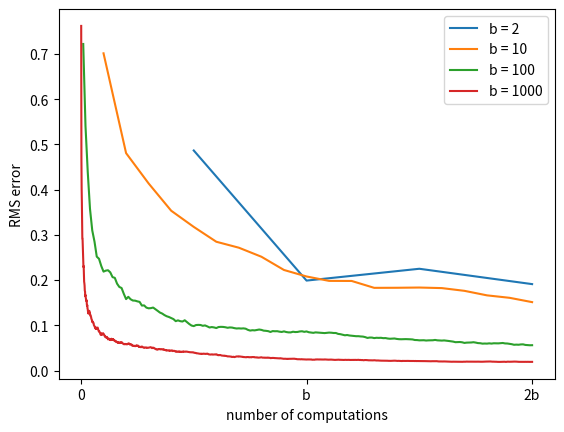

This figure's Python source: (Note: this script raises an exception after producing the figure.)
#######################################################################
# Copyright (C)                                                       #
# 2018 Shangtong Zhang(zhangshangtong.cpp@gmail.com)                  #
# Permission given to modify the code as long as you keep this        #
# declaration at the top                                              #
#######################################################################

import numpy as np
import matplotlib
matplotlib.use('Agg')
import matplotlib.pyplot as plt
from tqdm import tqdm

# for figure 8.7, run a simulation of 2 * @b steps
def b_steps(b):
    # set the value of the next b states
    # it is not clear how to set this
    distribution = np.random.randn(b)

    # true value of the current state
    true_v = np.mean(distribution)

    samples = []
    errors = []

    # sample 2b steps
    for _ in range(2 * b):
        v = np.random.choice(distribution)
        samples.append(v)
        errors.append(np.abs(np.mean(samples) - true_v))

    return errors

def figure_8_7():
    runs = 100
    branch = [2, 10, 100, 1000]
    for b in branch:
        errors = np.zeros((runs, 2 * b))
        for r in tqdm(np.arange(runs)):
            errors[r] = b_steps(b)
        errors = errors.mean(axis=0)
        x_axis = (np.arange(len(errors)) + 1) / float(b)
        plt.plot(x_axis, errors, label='b = %d' % (b))

    plt.xlabel('number of computations')
    plt.xticks([0, 1.0, 2.0], ['0', 'b', '2b'])
    plt.ylabel('RMS error')
    plt.legend()

    plt.savefig('../images/figure_8_7.png')
    plt.close()

if __name__ == '__main__':
    figure_8_7()
